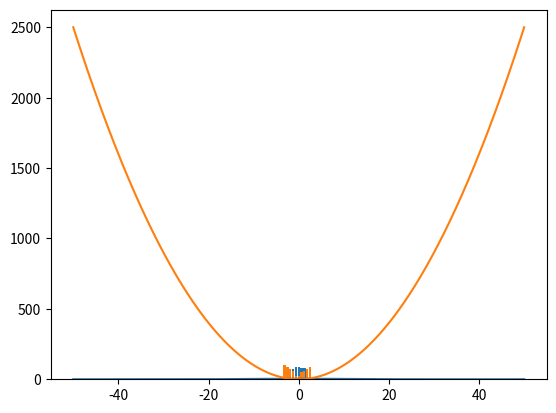

Write the Python code that produced this figure.
#!/usr/bin/env python
# coding: utf-8

# In[164]:


import numpy as np 
from random import random
import matplotlib.pyplot as plt


# In[165]:


#INtervalo angular
a=-np.pi
b=np.pi


# In[168]:


#Definicion de la funcion de Distribucion
def P(phi):
    p=(1/(0.1*np.sqrt(2*np.pi)))*np.exp(-(phi)**2/2*(0.1)**2)
    return p


# In[188]:


#Plot funcion de distribucion
X=np.linspace(-50,50,1000)
plt.plot(X,P(X))


# In[175]:


#Funcion Delta de S
def DeltaS(P,phi_p,phi_0):
    DS=-np.log(P(phi_p)/P(phi_0))
    return DS


# In[180]:


#Reglas para la eleccion del Phi(Estado)
S=[]
for i in range (1000):
    phi_p=(b-a)*random()+a
    phi_0=(b-a)*random()+a
    if DeltaS(P,phi_p,phi_0)<0:
        phi=phi_p
        S.append(phi)
    else:
        x=random()
        p=(phi_p)/(phi_0)
        if x < p:
            phi=phi_p
            S.append(phi)
        else:
            pass
    phi_0=phi_p

#S=np.array(S)
        


# In[181]:


H=np.histogram(S)


# In[182]:


X=np.linspace(0,len(H),len(H))


# In[183]:


plt.bar(H[1][:10],H[0],width=0.5)


# In[192]:


#Prueba con otra funcion de Distribucion x**2
def P2(phi):
    p=phi**2
    return p
X=np.linspace(-50,50,1000)
plt.plot(X,P2(X))
plt.show()
S=[]
for i in range (1000):
    phi_p=(b-a)*random()+a
    phi_0=(b-a)*random()+a
    if DeltaS(P2,phi_p,phi_0)<0:
        phi=phi_p
        S.append(phi)
    else:
        x=random()
        p=(phi_p)/(phi_0)
        if x < p:
            phi=phi_p
            S.append(phi)
        else:
            pass
    phi_0=phi_p
H=np.histogram(S)
X=np.linspace(0,len(H),len(H))
plt.bar(H[1][:10],H[0],width=0.5)


# In[ ]:




